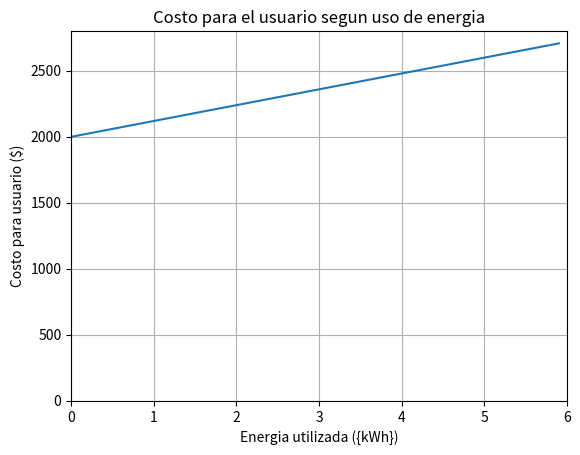

Recreate this plot in Python.
import matplotlib.pyplot as plt
import numpy as np

# Importar las librerias para poder hacer las funciones

x = np.arange(0,6,00.1)
y= 120*x+2000

plt.plot(x,y)

plt.axis([0, 6, 0, 2800])

plt.xlabel("Energia utilizada ({kWh})")
plt.ylabel("Costo para usuario ($)")

plt.title("Costo para el usuario segun uso de energia")

plt.grid(True)
